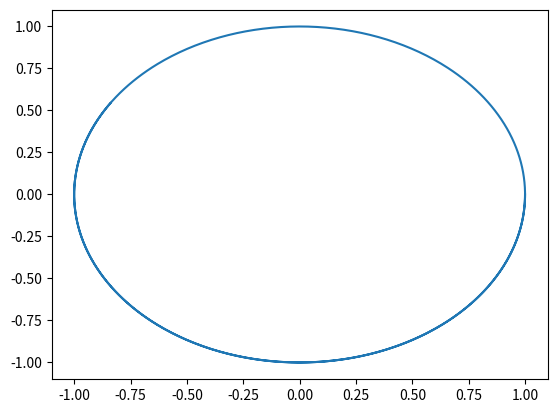

Python code for this plot:
from numpy import array, zeros
import matplotlib.pyplot as plt

N = 1000
Dt = 0.01

Nv = 2

U = zeros((N+1, Nv))
U[0, :] = array([1, 0])

def F(U: array) -> array:
    return array([U[1], -U[0]])

for n in range(0,N):
    k1 = (U[n, :], )
    k2 = (U[n, :] + 0.5 * Dt * F(*k1), )
    k3 = (U[n, :] + 0.5 * Dt * F(*k2), )
    k4 = (U[n, :] + Dt * F(*k3), )
    U[n + 1, :] = U[n, :] + (Dt / 6) * (F(*k1) + 2 * F(*k2) + 2 * F(*k3) + F(*k4))


plt.plot(U[:, 0], U[:, 1])
plt.show()
